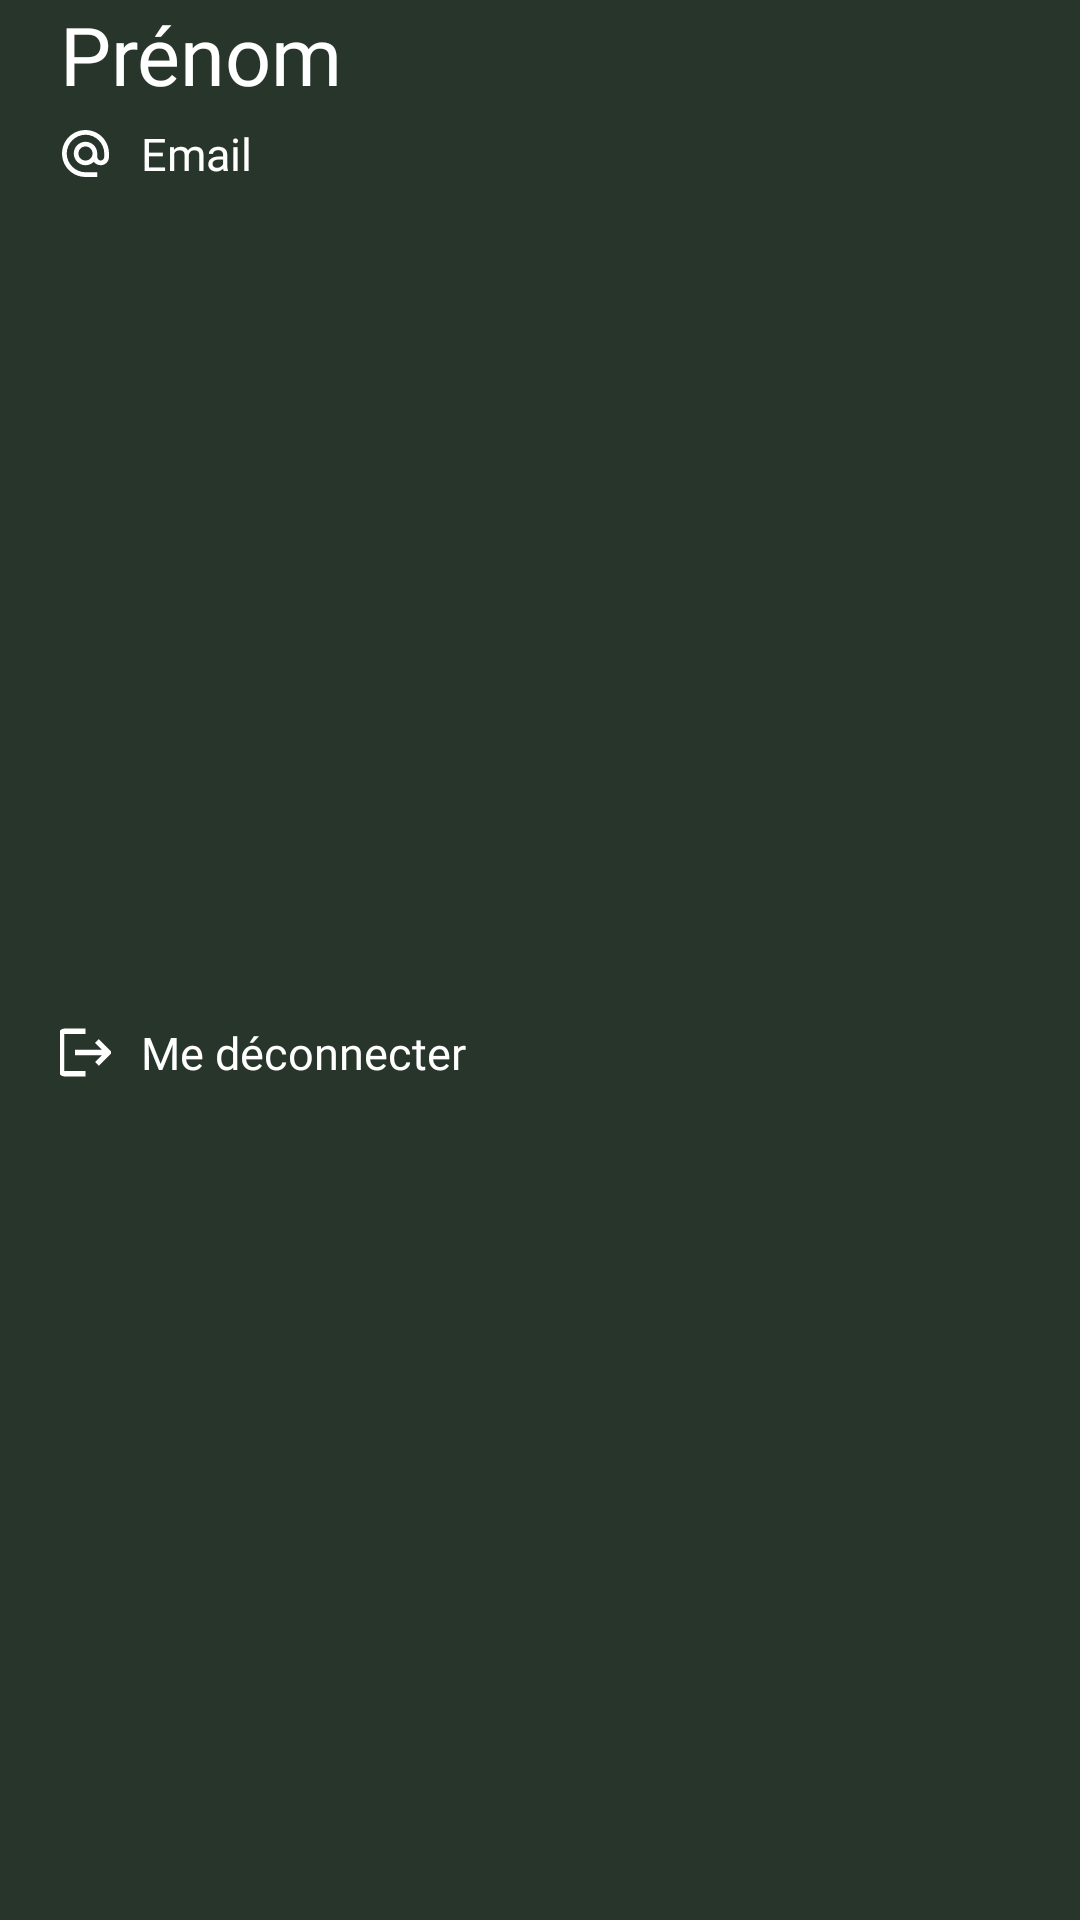

This screen was rendered from an Android layout file. Write that file and the resources it references.
<!-- AndroidManifest.xml: application theme Theme.OrgaEclès -->
<!-- res/layout/header_main.xml -->
<?xml version="1.0" encoding="utf-8"?>
<androidx.constraintlayout.widget.ConstraintLayout xmlns:android="http://schemas.android.com/apk/res/android"
    xmlns:app="http://schemas.android.com/apk/res-auto"
    android:layout_width="match_parent"
    android:layout_height="wrap_content"
    android:background="@color/fir_green">

    <TextView
        android:id="@+id/main_menu_header_name"
        style="@style/TitleTextStyle"
        android:layout_width="wrap_content"
        android:layout_height="wrap_content"
        android:layout_marginStart="@dimen/default_margin"
        android:text="@string/auth_page_name"
        app:layout_constraintStart_toStartOf="parent"
        app:layout_constraintTop_toTopOf="parent" />

    <androidx.constraintlayout.widget.ConstraintLayout
        android:id="@+id/constraint1"
        android:layout_width="wrap_content"
        android:layout_height="wrap_content"
        android:layout_marginTop="5dp"
        app:layout_constraintStart_toStartOf="@id/main_menu_header_name"
        app:layout_constraintTop_toBottomOf="@+id/main_menu_header_name">

        <ImageView
            android:id="@+id/image1"
            android:layout_width="17dp"
            android:layout_height="17dp"
            android:src="@drawable/ic_email"
            app:layout_constraintBottom_toBottomOf="parent"
            app:layout_constraintStart_toStartOf="parent"
            app:layout_constraintTop_toTopOf="parent"
            app:tint="@color/white" />

        <TextView
            android:id="@+id/main_menu_header_email"
            style="@style/DefaultTextStyle"
            android:layout_width="wrap_content"
            android:layout_height="wrap_content"
            android:layout_marginStart="@dimen/small_margin"
            android:text="@string/auth_page_email"
            android:textColor="@color/white"
            app:layout_constraintBottom_toBottomOf="parent"
            app:layout_constraintStart_toEndOf="@id/image1"
            app:layout_constraintTop_toTopOf="parent" />


    </androidx.constraintlayout.widget.ConstraintLayout>

    <androidx.constraintlayout.widget.ConstraintLayout
        android:id="@+id/main_menu_header_sign_out"
        android:layout_width="wrap_content"
        android:layout_height="wrap_content"
        android:layout_marginVertical="@dimen/small_margin"
        app:layout_constraintBottom_toBottomOf="parent"
        app:layout_constraintStart_toStartOf="@id/constraint1"
        app:layout_constraintTop_toBottomOf="@id/constraint1">

        <ImageView
            android:id="@+id/image2"
            android:layout_width="17dp"
            android:layout_height="17dp"
            android:src="@drawable/ic_logout"
            app:layout_constraintBottom_toBottomOf="parent"
            app:layout_constraintStart_toStartOf="parent"
            app:layout_constraintTop_toTopOf="parent"
            app:tint="@color/white" />

        <TextView
            style="@style/DefaultTextStyle"
            android:layout_width="wrap_content"
            android:layout_height="wrap_content"
            android:layout_marginStart="@dimen/small_margin"
            android:text="@string/main_menu_sign_out"
            android:textColor="@color/white"
            app:layout_constraintBottom_toBottomOf="parent"
            app:layout_constraintStart_toEndOf="@+id/image2"
            app:layout_constraintTop_toTopOf="parent" />


    </androidx.constraintlayout.widget.ConstraintLayout>


</androidx.constraintlayout.widget.ConstraintLayout>
<!-- resources referenced by this layout -->
<resources>
  <color name="fir_green">#27352a</color>
  <color name="white">#FFFFFFFF</color>
  <dimen name="default_margin">20dp</dimen>
  <dimen name="small_margin">10dp</dimen>
  <!-- drawable ic_email (drawable-anydpi-v24) -->
  <vector xmlns:android="http://schemas.android.com/apk/res/android"
      android:width="24dp"
      android:height="24dp"
      android:viewportWidth="24"
      android:viewportHeight="24"
      android:tint="#FFFFFF">
    <group android:scaleX="1.104"
        android:scaleY="1.104"
        android:translateX="-1.248"
        android:translateY="-1.248">
      <path
          android:fillColor="@android:color/white"
          android:pathData="M12,2C6.48,2 2,6.48 2,12s4.48,10 10,10h5v-2h-5c-4.34,0 -8,-3.66 -8,-8s3.66,-8 8,-8 8,3.66 8,8v1.43c0,0.79 -0.71,1.57 -1.5,1.57s-1.5,-0.78 -1.5,-1.57L17,12c0,-2.76 -2.24,-5 -5,-5s-5,2.24 -5,5 2.24,5 5,5c1.38,0 2.64,-0.56 3.54,-1.47 0.65,0.89 1.77,1.47 2.96,1.47 1.97,0 3.5,-1.6 3.5,-3.57L22,12c0,-5.52 -4.48,-10 -10,-10zM12,15c-1.66,0 -3,-1.34 -3,-3s1.34,-3 3,-3 3,1.34 3,3 -1.34,3 -3,3z"/>
    </group>
  </vector>
  <!-- drawable ic_logout (drawable-anydpi) -->
  <vector xmlns:android="http://schemas.android.com/apk/res/android"
      android:width="24dp"
      android:height="24dp"
      android:viewportWidth="24"
      android:viewportHeight="24"
      android:tint="#333333"
      android:alpha="1"
      android:autoMirrored="true">
    <group android:scaleX="1.25"
        android:scaleY="1.25"
        android:translateX="-3"
        android:translateY="-3">
      <path
          android:fillColor="@android:color/white"
          android:pathData="M17,7l-1.41,1.41L18.17,11H8v2h10.17l-2.58,2.58L17,17l5,-5zM4,5h8V3H4c-1.1,0 -2,0.9 -2,2v14c0,1.1 0.9,2 2,2h8v-2H4V5z"/>
    </group>
  </vector>
  <string name="auth_page_email">Email</string>
  <string name="auth_page_name">Prénom</string>
  <string name="main_menu_sign_out">Me déconnecter</string>
  <style name="DefaultTextStyle">
          <item name="android:textColor">@color/grey</item>
          <item name="android:textSize">15sp</item>
          <item name="android:fontFamily">@font/kanit</item>
      </style>
  <style name="TitleTextStyle">
          <item name="android:textColor">@color/white</item>
          <item name="android:textSize">27sp</item>
          <item name="android:fontFamily">@font/kanit</item>
      </style>
  <style name="Theme.OrgaEclès" parent="Theme.MaterialComponents.DayNight.NoActionBar">
          
          <item name="colorPrimary">@color/fir_green</item>
          <item name="colorPrimaryVariant">@color/fir_green</item>
          <item name="colorOnPrimary">@color/white</item>
          
          <item name="colorSecondary">@color/teal_200</item>
          <item name="colorSecondaryVariant">@color/teal_700</item>
          <item name="colorOnSecondary">@color/black</item>
          
          <item name="android:statusBarColor">?attr/colorPrimary</item>
          
          <item name="colorAccent">@color/fir_green</item>
          <item name="android:colorAccent">@color/fir_green</item>
          <item name="android:datePickerStyle">@style/MyDatePickerStyle</item>
          <item name="android:windowAnimationStyle">@null</item>
          <item name="android:windowDisablePreview">true</item>
      </style>
  <color name="grey">#777777</color>
  <color name="teal_200">#FF03DAC5</color>
  <color name="teal_700">#FF018786</color>
  <color name="black">#FF000000</color>
  <style name="MyDatePickerStyle" parent="@android:style/Widget.Material.Light.DatePicker">
          <item name="android:headerBackground">@color/fir_green</item>
      </style>
</resources>
